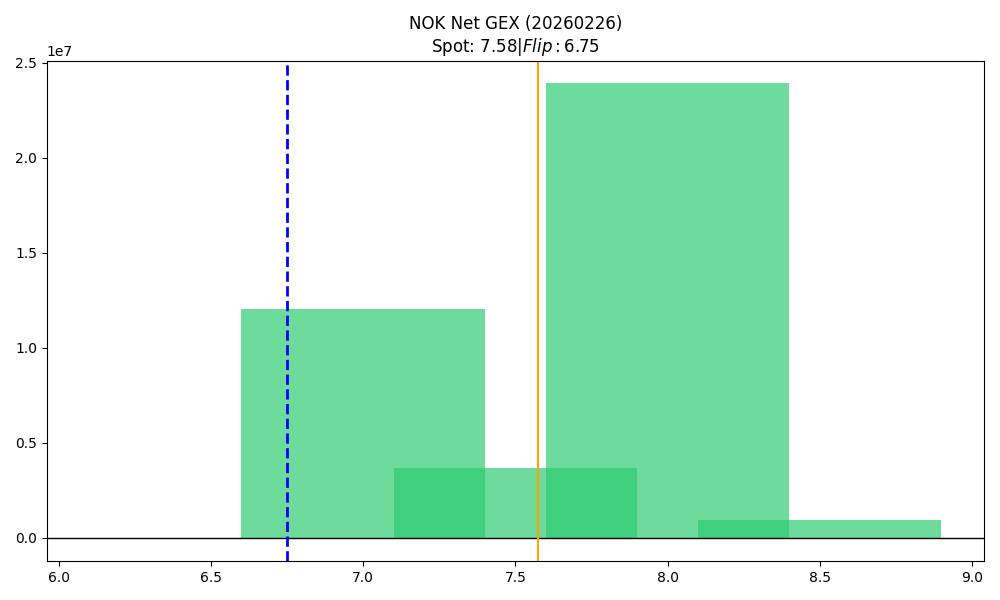

The file beside this chart, header and first rows:
strike, call_gex, put_gex, call_dex, put_dex, net_greek_delta, net_gex
6.5, 42487, 71293, 188155, -31544, 0.2376, -28806
7.0, 13264058, 1196785, 27336406, -635289, 0.6952, 12067273
7.5, 7113968, 3419887, 5444752, -2901347, 0.155, 3694081
8.0, 24306823, 387719, 16057768, -635179, 0.2782, 23919104
8.5, 956433, 1274, 735948, -3679, 0.2066, 955158
